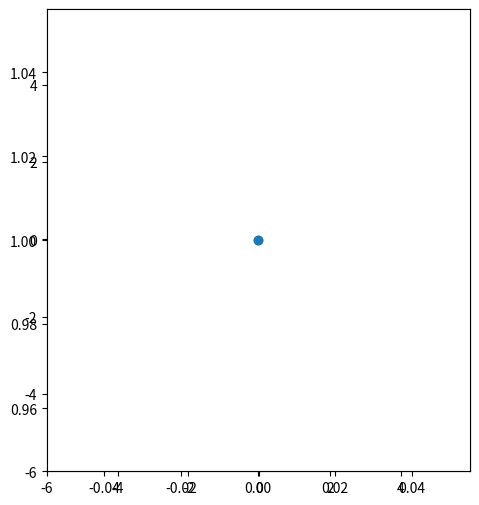

Reproduce this figure in Python.
import math
from mpl_toolkits.mplot3d import Axes3D

import numpy as np
import matplotlib.pyplot as plt
from matplotlib.animation import FuncAnimation
from matplotlib import cm
import json


def get_eval(e):
  if e == 'rastringin_gen':
    return rastringin_gen
  elif e == 'camel_hump_six':
    return camel_hump_six


def camel_hump_six(x1, x2):
  x1_2 = np.square(x1)
  x1_4 = np.square(x1_2)
  x2_2 = np.square(x2)
  term1 = (4.0 - 2.1*x1_2 + x1_4/3.0)*x1_2
  # term1 = term1*x1_2
  prod  = x1*x2
  term2 = (4.0*x2_2 - 4)*x2_2
  # term2 = term2*x2_2
  fx = term1 + prod + term2
  return fx

def sine_cosine(x, y):
  return np.sin(x) ** 10 + np.cos(10 + y * x) * np.cos(x)

def rastringin(x1,x2,n=2.,A=5.):
  def calc(x):
    return np.square(x)-A*np.cos(2*np.pi*x)
  fx = A*n + calc(x1) + calc(x2)
  return fx

def rastringin_gen(xx,n=2,A=1):
  def calc(x):
    return np.square(x)-A*np.cos(2*np.pi*x)
  sum = 0
  for x in xx:
    sum += calc(x)
  fx = A*n + sum
  return fx

class ShowProgress(object):
  def __init__(self, ax, delta, eval):
    self.x = np.arange(-5.11, 4.11, delta)
    self.y = np.arange(-4.11, 5.11, delta)
    self.eval = eval
    self.X, self.Y = np.meshgrid(self.x, self.y)
    self.Z = self.eval(self.X,self.Y)
    self.contours = ax.contour(self.X, self.Y, self.Z, [x*x/8 for x in range(1,50)],linewidths=0.5)
    self.pnts = ax.scatter([],[], marker='.',s=1)
    self.ax = ax

  def init(self):
    # self.X, self.Y = np.meshgrid(self.x, self.y)
    # self.Z = self.eval(self.X,self.Y)
    # self.contours.set_data(self.X, self.Y, self.Z, [x*x/8 for x in range(1,50)])
    # self.ax.contour(self.X, self.Y, self.Z, [x*x/8 for x in range(1,50)],linewidths=0.5)
    return self.contours
    # self.ax.title('Minima '+str(self.eval(0,0)))

  def __call__(self, *args, **kwargs):
    xp = np.random.uniform(low=-5.11, high=4.11, size=(50,))
    yp = np.random.uniform(low=-4.11, high=5.11, size=(50,))
    self.pnts.set_data(xp,yp,marker='.',markersize=1)
    return self.pnts


def generte_contours(i=0):
  fig1 = plt.figure()
  ax1 = fig1.add_subplot(1, 2, 1)
  delta = 0.05#0.025
  x = np.arange(-5.,5.,delta)
  y = np.arange(-5.,5.,delta)
  X, Y = np.meshgrid(x, y)
  Z = rastringin(X,Y)
  print(Z)
  ax1.clear()
  ax1.contour(X,Y,Z,[x*x/8 for x in range(1,50)],linewidths=0.5)
  xp = np.random.uniform(low=-5.11, high=5.11, size=(50,))
  yp = np.random.uniform(low=-5.11, high=5.11, size=(50,))
  zp = rastringin(xp, yp)
  ax1.scatter(xp,yp,marker='.',s=9)
  # plt.scatter(np.random.random(),np.linspace(-2,2,20))
  # plt.title('Minima '+str(eval(0,0)))
  # plt.show()

  ax2 = fig1.add_subplot(1,2,2, projection='3d')
  ax2.plot_surface(X, Y, Z, cmap=cm.get_cmap('Spectral', 12),
                    linewidth=0, alpha=0.5, antialiased=False)
  ax2.scatter(xp,yp, zp, marker='.',s=9, alpha=1)
  plt.show()
  return

cont_flg = 0
def view_genetic(i,scat):
  gdata = None
  print(i)
  if(i==83):return
  with open('./anim/for_anim'+str(i)+'.json', 'r') as fp:
    gdata = json.load(fp)
  xr = gdata['ranges']
  p = gdata['n_pars']
  nv = gdata['n_vars']
  # print(gdata['ranges'])
  npranges = np.array(gdata['ranges'])
  ranges = npranges.reshape(int(nv),int(len(gdata['ranges'])/nv))

  np_pars = np.array(gdata['parents'])
  np_pars_r = np_pars.reshape(p, nv, order='F')
  eval = get_eval(gdata['eval'])
  # print(ranges)
  # x = np.arange(ranges[0][0]-1.,ranges[0][1]+2.,0.05)
  # y = np.arange(ranges[1][0]-1.,ranges[1][1]+2.,0.05)
  # X, Y = np.meshgrid(x, y)
  # Z = rastringin(X, Y)
  # gax1.contour(X,Y,Z,[x*x/32 for x in range(1,50)],linewidths=0.25)

  # xp = np.random.uniform(low=-5.11, high=4.11, size=(50,))
  # yp = np.random.uniform(low=-4.11, high=5.11, size=(50,))
  xp = gdata['parents'][0:p]
  yp = gdata['parents'][p:p*nv]
  for s in scat:
    s.clear()
  scat = [gax3.scatter(xp,yp,marker='.',s=15)]

  # XP,YP = np.meshgrid(xp,yp)
  # zp = rastringin(XP,YP)#gdata['fitness_pars']
  # gax2 = fig.add_subplot(1,2,2, projection='3d')
  # gax2.plot_surface(X, Y, Z, cmap=cm.get_cmap('Spectral', 12),
  #                   linewidth=0, alpha=0.5, antialiased=False)
  # gax2.scatter(XP,YP,zp, marker='.',s=15, alpha=1)
  return scat

np.random.seed(19680801)


# generte_contours()
x = np.arange(-6., 6., 0.05)
y = np.arange(-6., 6., 0.05)
X, Y = np.meshgrid(x, y)
# Z = rastringin(X,Y)
Z = rastringin(X, Y)
# print(Z)

fig = plt.figure(figsize=(12,6))
gax1 = fig.add_subplot(1, 2, 1)
gax1.contour(X, Y, Z, [x * x / 32 for x in range(1, 50)], linewidths=0.25)
# gax2 = fig.add_subplot(1, 2, 2)
gax3 = fig.add_subplot(1, 2, 1)
scat1 = [gax3.scatter([0,0],[1,1])]
# gax4 = fig.add_subplot(1, 2, 2)
anim = FuncAnimation(fig,view_genetic,fargs=(scat1),interval=500,blit=False)
plt.show()

# ud = ShowProgress(ax, 0.025, rastringin)
# anim = FuncAnimation(fig, ud, init_func=ud.init, interval=100, blit=True)
